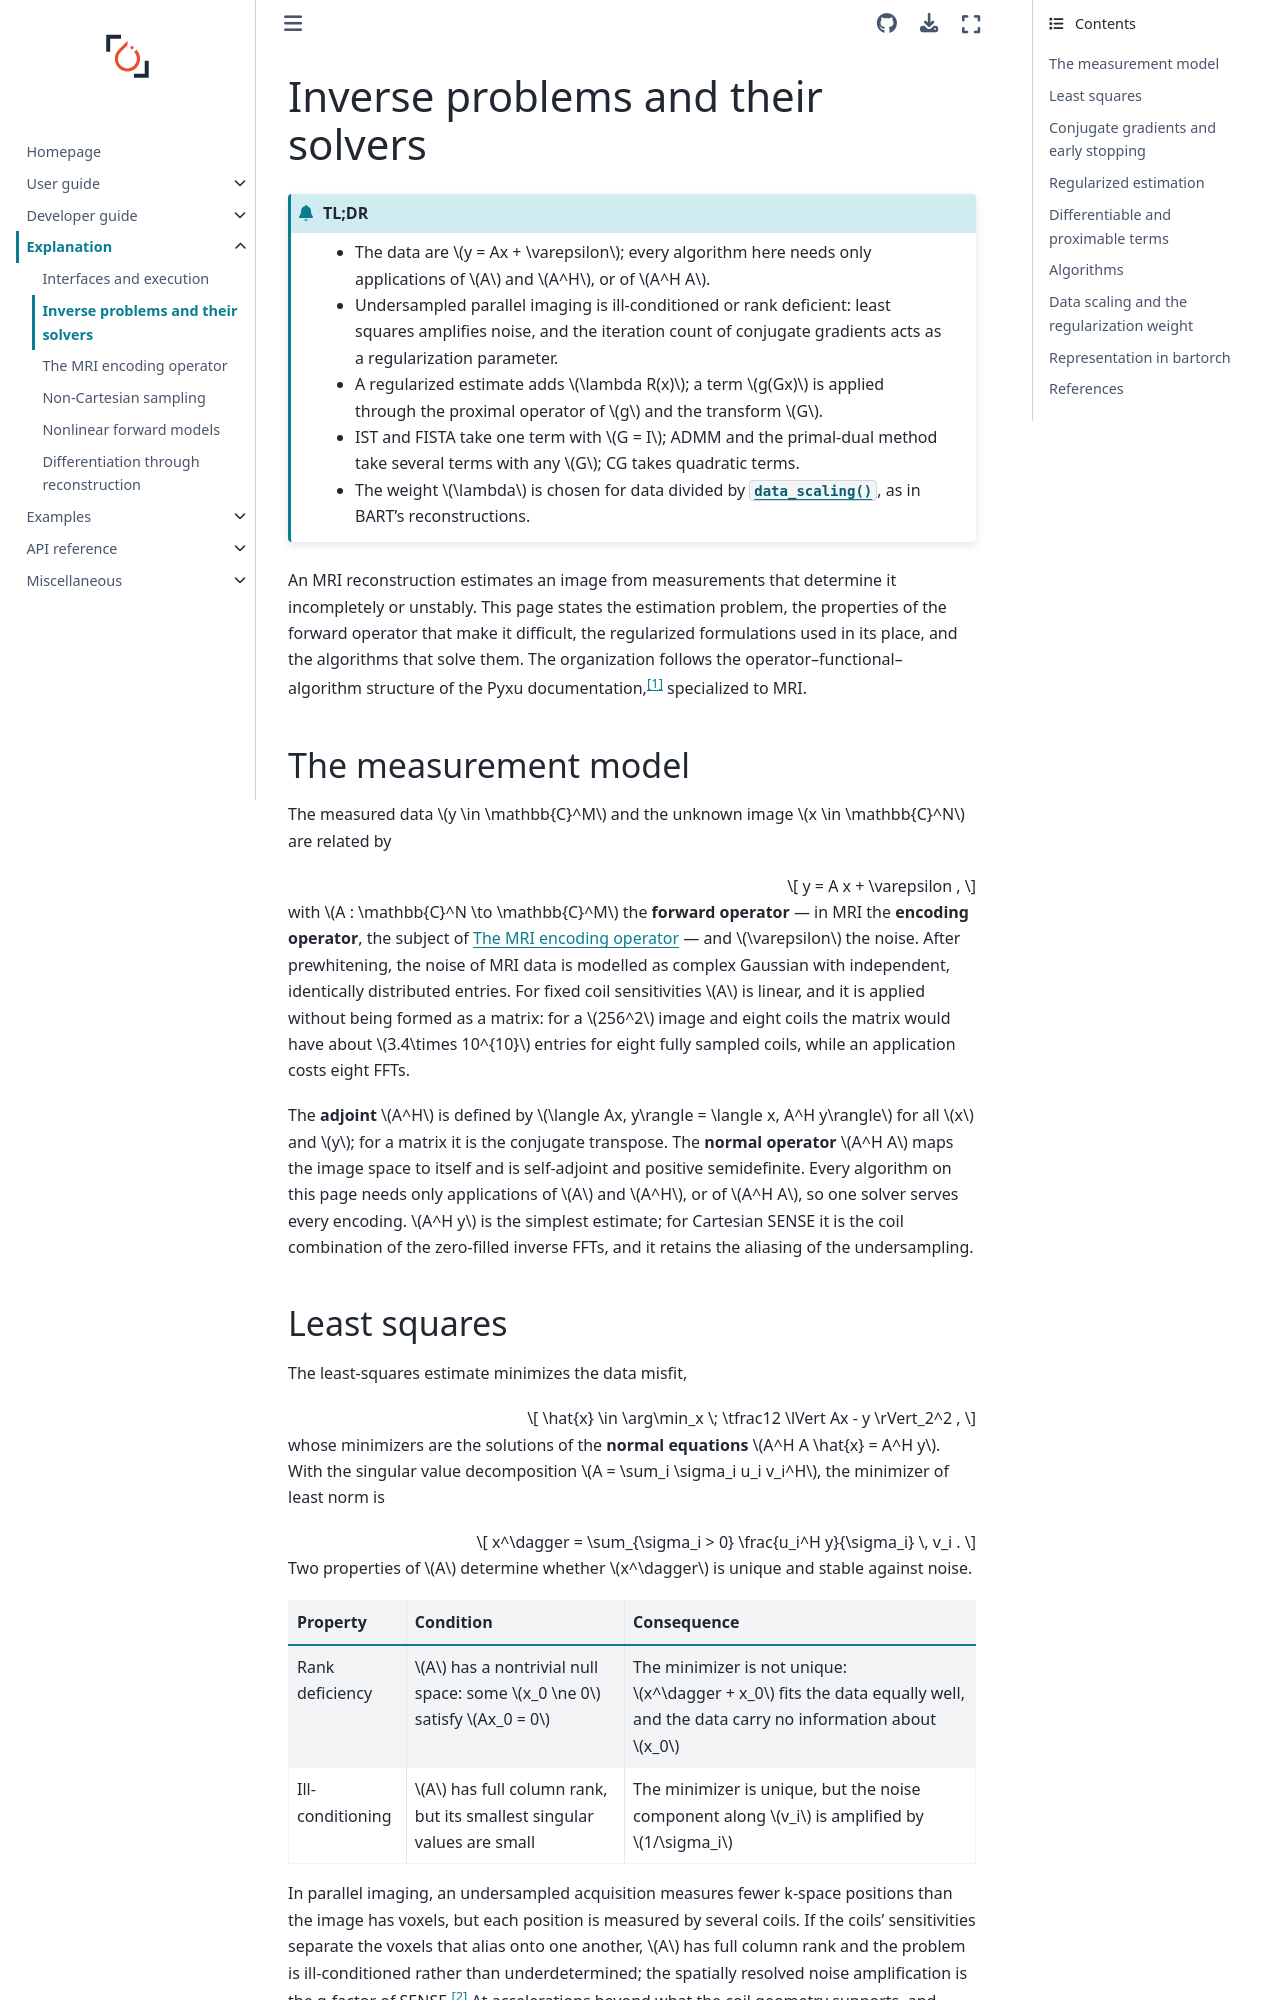

repository: mcencini/bartorch · page: latest/explanation/inverse-problems.html · generator: sphinx

# Inverse problems and their solvers

```{admonition} TL;DR
:class: tldr

- The data are $y = Ax + \varepsilon$; every algorithm here needs only applications of $A$ and $A^H$, or of $A^H A$.
- Undersampled parallel imaging is ill-conditioned or rank deficient: least squares amplifies noise, and the iteration count of conjugate gradients acts as a regularization parameter.
- A regularized estimate adds $\lambda R(x)$; a term $g(Gx)$ is applied through the proximal operator of $g$ and the transform $G$.
- IST and FISTA take one term with $G = I$; ADMM and the primal-dual method take several terms with any $G$; CG takes quadratic terms.
- The weight $\lambda$ is chosen for data divided by {func}`~bartorch.optim.data_scaling`, as in BART's reconstructions.
```

An MRI reconstruction estimates an image from measurements that determine it
incompletely or unstably.  This page states the estimation problem, the
properties of the forward operator that make it difficult, the regularized
formulations used in its place, and the algorithms that solve them.  The
organization follows the operator–functional–algorithm structure of the Pyxu
documentation,[^pyxu] specialized to MRI.

## The measurement model

The measured data $y \in \mathbb{C}^M$ and the unknown image
$x \in \mathbb{C}^N$ are related by

$$
y = A x + \varepsilon ,
$$

with $A : \mathbb{C}^N \to \mathbb{C}^M$ the **forward operator** — in MRI the
**encoding operator**, the subject of {doc}`encoding` — and $\varepsilon$ the
noise.  After prewhitening, the noise of MRI data is modelled as complex
Gaussian with independent, identically distributed entries.  For fixed coil
sensitivities $A$ is linear, and it is applied without being formed as a
matrix: for a $256^2$ image and eight coils the matrix would have about
$3.4\times 10^{10}$ entries for eight fully sampled coils, while an
application costs eight FFTs.

The **adjoint** $A^H$ is defined by
$\langle Ax, y\rangle = \langle x, A^H y\rangle$ for all $x$ and $y$; for a
matrix it is the conjugate transpose.  The **normal operator** $A^H A$ maps the
image space to itself and is self-adjoint and positive semidefinite.  Every
algorithm on this page needs only applications of $A$ and $A^H$, or of
$A^H A$, so one solver serves every encoding.  $A^H y$ is the simplest
estimate; for Cartesian SENSE it is the coil combination of the zero-filled
inverse FFTs, and it retains the aliasing of the undersampling.
